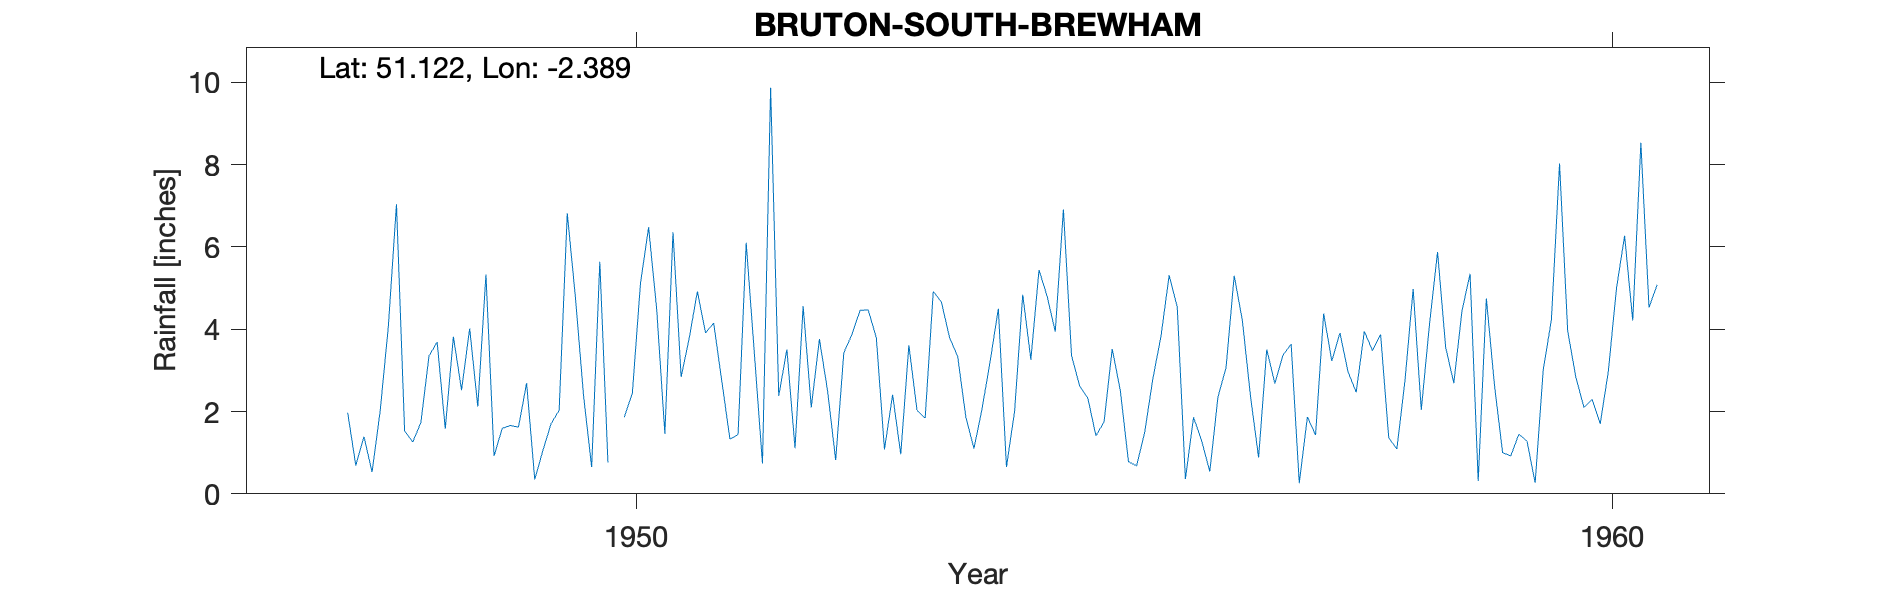

The data file committed next to this chart (first rows):
BRUTON-SOUTH-BREWHAM, , , , , , , , , , , , , , , , , , , , 
Grid ref, ST729359, Long, -2.389, Lat, 51.12, Elevation, 350, ft, , , , , , , , , , , , 
Station no, 2000/5, , , , , , , , , , , , , , , , , , , 
, 1941, 1942, 1943, 1944, 1945, 1946, 1947, 1948, 1949, 1950, 1951, 1952, 1953, 1954, 1955, 1956, 1957, 1958, 1959, 1960
January, , , , , , , , 7.04, 0.92, 0.65, 3.79, 3.51, 1.08, 2.07, 2.62, 4.54, 2.68, 3.48, 5.35, 3.96
February, , , , , , , , 1.53, 1.59, 5.64, 4.92, 1.11, 2.41, 3.23, 2.33, 0.36, 3.37, 3.87, 0.31, 2.84
March, , , , , , , , 1.26, 1.66, 0.76, 3.91, 4.56, 0.96, 4.5, 1.41, 1.86, 3.64, 1.36, 4.75, 2.1
April, , , , , , , , 1.73, 1.62, , 4.15, 2.1, 3.61, 0.65, 1.75, 1.29, 0.26, 1.09, 2.64, 2.3
May, , , , , , , , 3.35, 2.69, 1.86, 2.74, 3.76, 2.03, 2.01, 3.52, 0.54, 1.87, 2.76, 1, 1.7
June, , , , , , , , 3.69, 0.35, 2.44, 1.33, 2.51, 1.84, 4.84, 2.51, 2.35, 1.43, 4.98, 0.92, 2.98
July, , , , , , , 1.97, 1.58, 1.05, 5.11, 1.44, 0.82, 4.92, 3.26, 0.78, 3.07, 4.38, 2.04, 1.45, 4.99
August, , , , , , , 0.69, 3.82, 1.7, 6.48, 6.1, 3.43, 4.66, 5.44, 0.68, 5.3, 3.23, 4.1, 1.28, 6.27
September, , , , , , , 1.39, 2.52, 2.03, 4.47, 3.42, 3.87, 3.8, 4.8, 1.5, 4.22, 3.91, 5.88, 0.27, 4.21
October, , , , , , , 0.53, 4.02, 6.82, 1.46, 0.74, 4.46, 3.34, 3.94, 2.8, 2.38, 2.96, 3.56, 3.02, 8.53
November, , , , , , , 2.02, 2.12, 4.78, 6.36, 9.87, 4.47, 1.87, 6.91, 3.83, 0.88, 2.47, 2.69, 4.23, 4.53
December, , , , , , , 4.07, 5.33, 2.39, 2.84, 2.38, 3.79, 1.1, 3.36, 5.31, 3.51, 3.95, 4.44, 8.03, 5.08
Total, , , , , , , , 37.99, 27.6, , 44.79, 38.39, 31.62, 45.01, 29.04, 30.3, 34.15, 40.25, 33.25, 49.49
Heaven Farm, , , , , , , , , , , , , , , , , , , , 
Ends 1960, , , , , , , , , , , , , , , , , , , , 
